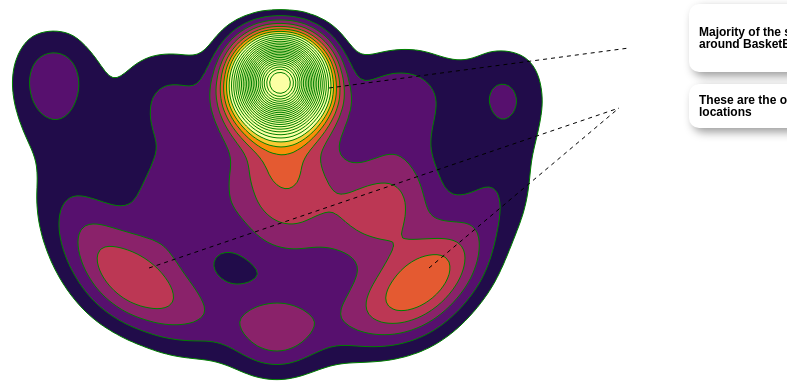
D3 v5 page, settled after 480 driven frames (8 s of simulated time); the page loaded 1 data file(s).


// ── ScoreChart.js
async function init() {
var data = await d3.csv('nba_savantGSW1819.csv');

var shot_xScale = d3.scaleLinear()
                             .domain([-200, 200]);
var shot_yScale = d3.scaleLinear()
                             .domain([0,221]);

  const margin = { left: 50, right: 50, top: 50, bottom: 50 };

  //const innerWidth = 500 - margin.left - margin.right;
    //const innerHeight = 470 - margin.top - margin.bottom;

  /*  shot_xScale.range([margin.left, innerWidth])
               .nice();

    shot_yScale.range([margin.top, innerHeight])
               .nice(); */
			   
   shot_xScale.range([100, 500])
               .nice();

    shot_yScale.range([60,300])
               .nice();


var vardata = data.filter(function(d) 
{ 

        if (d["name"] == "Kevin Durant"){
                    return d;
                  } 

    }) 			   

contours = d3.contourDensity() // Build a contourDensity object
    .x(function(d,i) {return shot_xScale(+d.x);})
    .y(function(d,i) {return shot_yScale(+d.y);})
    //.size([500, 465])
	  .size([innerWidth, innerHeight])
    .bandwidth(24);

	// This sets how "tight" our contours are"

colour = d3.scaleSequential(d3.interpolateInferno)
    .domain([0,0.1]);



//	d3.select("svg").append("g").attr("transform","translate(" + 300 + "," + 100 + ")")
d3.select("svg")
    .selectAll("path")
    .data(contours(data)) 
    .enter()
    .append("path")
    .attr("class", "contour")
    .attr("stroke", "green")
    .attr("fill", function(d) {return colour(d.value);})
    .attr("d", d3.geoPath()); //
	
	
	


var shots = d3.select("svg").append("g").attr("transform","translate(" + 300 + "," + 100 + ")")
             .selectAll("g").data(data).enter().append("g").attr("class","shot")
              .attr("transform",function(d) { return "translate(" + d.x + "," + d.y + ")" ;
            })
            .on("mouseover" , function(d) {
              d3.select(this).raise()
              .append("text")
              .attr("class","playername")
              .text(d.name);
            } )
            .on("mouseout", function(d){
              d3.selectAll("text.playername").remove();
            })

           
				
				
				
				
    var players = d3.nest()
       .key(function(d) {return d.name;})
       .rollup(function(a) {return a.length;})
       .entries(data);

      
    var selector = d3.select("#selector");

    selector.selectAll("option")
            .data(players)
            .enter()
            .append("option")
            .text(function(d) {return d.key + ":" + d.value;})
            .attr("value", function(d){ return d.key;});

    selector.on("change", function(){
		
		shots.append("circle")
                .attr("r",2)
                .attr("fill" , function(d){
                  if (d.shot_made_flag == 1){
                    return "#fdb927";
                  }
                  else{
                    return "#fdb927";
                  }
                });
				
      d3.selectAll(".shot")
      .attr("opacity" , 1.0);

      var value = selector.property("value");
	  console.log(value);
      //if(value != "ALL"){
         d3.selectAll(".shot")
         .filter(function(d) { return d.name != value;})
         .attr("opacity", 0);
     // }

    });
	
	
	
	d3.select("#tooltip")
						.style("left",  950 + "px")
						.style("top",  360	 + "px")
						.select("#value")
						.text("Majority of the shots are taken around BasketBall Rim");

						//console.log(width/2);

					//Show the tooltip
					d3.select("#tooltip").classed("hidden", false);
					
   d3.select("#tooltiplc")
						.style("left",  950 + "px")
						.style("top",  440	 + "px")
						.select("#value")
						.text("These are the other preferred locations");

						//console.log(width/2);

					//Show the tooltip
					d3.select("#tooltiplc").classed("hidden", false); 

					
					
  d3.select("svg").append("g").attr("transform","translate(" + margin.left + "," + margin.top + ")")
.append("line")
.style("stroke" , "black")
.style("stroke-width", 1)
.style("stroke-dasharray", 4)
.attr("x1", shot_xScale(0) + "px" )
.attr("y1", shot_yScale(-30) + "px")
.attr("x2", 600 + "px")
.attr("y2", -10 + "px");

  d3.select("svg").append("g").attr("transform","translate(" + margin.left + "," + margin.top + ")")
.append("line")
.style("stroke" , "black")
.style("stroke-width", 1)
.style("stroke-dasharray", 4)
.attr("x1", shot_xScale(100) + "px" )
.attr("y1", shot_yScale(150) + "px")
.attr("x2", 590 + "px")
.attr("y2", 50 + "px");	


d3.select("svg").append("g").attr("transform","translate(" + margin.left + "," + margin.top + ")")
.append("line")
.style("stroke" , "black")
.style("stroke-width", 1)
.style("stroke-dasharray", 4)
.attr("x1", shot_xScale(-180) + "px" )
.attr("y1", shot_yScale(150) + "px")
.attr("x2", 590 + "px")
.attr("y2", 50 + "px");					


}

### data: nba_savantGSW1819.csv
name, team_name, game_date, season, espn_player_id, team_id, espn_game_id, period, minutes_remaining, seconds_remaining, shot_made_flag, action_type, shot_type, shot_distance, opponent, x, y, dribbles, touch_time, defender_name, defender_distance, shot_clock
JaVale McGee, Golden State Warriors, 1/23/2018, 2017, 3452, 1610612744, 400975445, 4, 1, 6, 1, Alley Oop Dunk Shot, 2PT Field Goal, 1, New York Knicks, -6, 13, 0, 0, , 0, 0
JaVale McGee, Golden State Warriors, 2/26/2018, 2017, 3452, 1610612744, 400975646, 3, 9, 25, 1, Alley Oop Dunk Shot, 2PT Field Goal, 1, New York Knicks, -1, 12, 0, 0, , 0, 0
Kevin Durant, Golden State Warriors, 12/3/2017, 2017, 3202, 1610612744, 400975086, 2, 1, 58, 1, Alley Oop Dunk Shot, 2PT Field Goal, 1, Miami Heat, -12, 1, 0, 0, , 0, 0
David West, Golden State Warriors, 12/27/2017, 2017, 2177, 1610612744, 400975260, 2, 10, 43, 1, Alley Oop Dunk Shot, 2PT Field Goal, 1, Utah Jazz, -10, 4, 0, 0, , 0, 0
Kevin Durant, Golden State Warriors, 1/13/2018, 2017, 3202, 1610612744, 400975377, 2, 1, 22, 1, Alley Oop Dunk Shot, 2PT Field Goal, 1, Toronto Raptors, 12, 5, 0, 0, , 0, 0
JaVale McGee, Golden State Warriors, 4/10/2018, 2017, 3452, 1610612744, 400975963, 3, 2, 50, 1, Alley Oop Dunk Shot, 2PT Field Goal, 2, Utah Jazz, -20, 13, 0, 0, , 0, 0
Jordan Bell, Golden State Warriors, 11/6/2017, 2017, , 1610612744, 400974899, 1, 1, 33, 1, Alley Oop Dunk Shot, 2PT Field Goal, 0, Miami Heat, 0, -1, 0, 0, , 0, 0
Damian Jones, Golden State Warriors, 3/25/2018, 2017, 3064559, 1610612744, 400975848, 4, 5, 7, 1, Alley Oop Dunk Shot, 2PT Field Goal, 1, Utah Jazz, -1, 16, 0, 0, , 0, 0
Jordan Bell, Golden State Warriors, 12/30/2017, 2017, , 1610612744, 400975281, 3, 5, 50, 1, Alley Oop Dunk Shot, 2PT Field Goal, 1, Memphis Grizzlies, -5, 9, 0, 0, , 0, 0
Kevin Durant, Golden State Warriors, 1/30/2018, 2017, 3202, 1610612744, 400975497, 3, 10, 45, 1, Alley Oop Dunk Shot, 2PT Field Goal, 1, Utah Jazz, 14, 7, 0, 0, , 0, 0
Andre Iguodala, Golden State Warriors, 4/16/2018, 2017, 2386, 1610612744, 401029446, 4, 2, 48, 1, Alley Oop Dunk Shot, 2PT Field Goal, 0, San Antonio Spurs, 0, 8, 0, 0, , 0, 0
Jordan Bell, Golden State Warriors, 1/10/2018, 2017, , 1610612744, 400975359, 2, 5, 16, 1, Alley Oop Dunk Shot, 2PT Field Goal, 2, Los Angeles Clippers, 6, 21, 0, 0, , 0, 0
JaVale McGee, Golden State Warriors, 4/16/2018, 2017, 3452, 1610612744, 401029446, 3, 11, 35, 1, Alley Oop Dunk Shot, 2PT Field Goal, 1, San Antonio Spurs, 4, 11, 0, 0, , 0, 0
Kevin Durant, Golden State Warriors, 2/3/2018, 2017, 3202, 1610612744, 400975528, 2, 4, 33, 1, Alley Oop Dunk Shot, 2PT Field Goal, 1, Denver Nuggets, -6, 14, 0, 0, , 0, 0
JaVale McGee, Golden State Warriors, 4/16/2018, 2017, 3452, 1610612744, 401029446, 2, 2, 48, 1, Alley Oop Dunk Shot, 2PT Field Goal, 1, San Antonio Spurs, -15, 8, 0, 0, , 0, 0
Kevin Durant, Golden State Warriors, 1/12/2018, 2017, 3202, 1610612744, 400975368, 1, 6, 16, 1, Alley Oop Dunk Shot, 2PT Field Goal, 0, Milwaukee Bucks, -5, 6, 0, 0, , 0, 0
JaVale McGee, Golden State Warriors, 4/5/2018, 2017, 3452, 1610612744, 400975921, 3, 10, 40, 1, Alley Oop Dunk Shot, 2PT Field Goal, 0, Indiana Pacers, 3, 0, 0, 0, , 0, 0
Kevon Looney, Golden State Warriors, 5/4/2018, 2017, 3155535, 1610612744, 401031646, 3, 6, 3, 1, Alley Oop Dunk Shot, 2PT Field Goal, 1, New Orleans Pelicans, 5, 13, 0, 0, , 0, 0
JaVale McGee, Golden State Warriors, 2/2/2018, 2017, 3452, 1610612744, 400975520, 1, 2, 27, 1, Alley Oop Dunk Shot, 2PT Field Goal, 18, Sacramento Kings, -105, 154, 0, 0, , 0, 0
Jordan Bell, Golden State Warriors, 11/24/2017, 2017, , 1610612744, 400975027, 1, 9, 7, 1, Alley Oop Dunk Shot, 2PT Field Goal, 1, Chicago Bulls, -2, 17, 0, 0, , 0, 0
JaVale McGee, Golden State Warriors, 2/2/2018, 2017, 3452, 1610612744, 400975520, 2, 7, 55, 1, Alley Oop Dunk Shot, 2PT Field Goal, 1, Sacramento Kings, 5, 18, 0, 0, , 0, 0
JaVale McGee, Golden State Warriors, 3/31/2018, 2017, 3452, 1610612744, 400975888, 1, 9, 42, 1, Alley Oop Dunk Shot, 2PT Field Goal, 1, Sacramento Kings, -2, 18, 0, 0, , 0, 0
JaVale McGee, Golden State Warriors, 11/27/2017, 2017, 3452, 1610612744, 400975047, 3, 4, 4, 1, Alley Oop Dunk Shot, 2PT Field Goal, 1, Sacramento Kings, 7, 16, 0, 0, , 0, 0
JaVale McGee, Golden State Warriors, 1/30/2018, 2017, 3452, 1610612744, 400975497, 1, 3, 12, 1, Alley Oop Dunk Shot, 2PT Field Goal, 2, Utah Jazz, 19, 15, 0, 0, , 0, 0
JaVale McGee, Golden State Warriors, 4/5/2018, 2017, 3452, 1610612744, 400975921, 1, 6, 12, 1, Alley Oop Dunk Shot, 2PT Field Goal, 2, Indiana Pacers, -5, 20, 0, 0, , 0, 0
Andre Iguodala, Golden State Warriors, 5/1/2018, 2017, 2386, 1610612744, 401031645, 3, 8, 47, 1, Alley Oop Dunk Shot, 2PT Field Goal, 0, New Orleans Pelicans, 5, 4, 0, 0, , 0, 0
Shaun Livingston, Golden State Warriors, 3/29/2018, 2017, 2393, 1610612744, 400975874, 2, 5, 43, 1, Alley Oop Dunk Shot, 2PT Field Goal, 2, Milwaukee Bucks, -5, 27, 0, 0, , 0, 0
Klay Thompson, Golden State Warriors, 1/27/2018, 2017, 6475, 1610612744, 400975474, 2, 10, 2, 1, Alley Oop Dunk Shot, 2PT Field Goal, 0, Boston Celtics, 6, -2, 0, 0, , 0, 0
JaVale McGee, Golden State Warriors, 12/6/2017, 2017, 3452, 1610612744, 400975109, 3, 3, 9, 1, Alley Oop Dunk Shot, 2PT Field Goal, 0, Charlotte Hornets, 0, 8, 0, 0, , 0, 0
Damian Jones, Golden State Warriors, 4/3/2018, 2017, 3064559, 1610612744, 400975909, 4, 1, 5, 1, Alley Oop Dunk Shot, 2PT Field Goal, 0, Oklahoma City Thunder, -2, 1, 0, 0, , 0, 0
Andre Iguodala, Golden State Warriors, 4/24/2018, 2017, 2386, 1610612744, 401029456, 1, 4, 38, 1, Alley Oop Dunk Shot, 2PT Field Goal, 0, San Antonio Spurs, -8, 4, 0, 0, , 0, 0
JaVale McGee, Golden State Warriors, 1/30/2018, 2017, 3452, 1610612744, 400975497, 1, 1, 9, 1, Alley Oop Dunk Shot, 2PT Field Goal, 3, Utah Jazz, 11, 31, 0, 0, , 0, 0
JaVale McGee, Golden State Warriors, 4/14/2018, 2017, 3452, 1610612744, 401029441, 1, 8, 31, 1, Alley Oop Dunk Shot, 2PT Field Goal, 0, San Antonio Spurs, 3, 6, 0, 0, , 0, 0
Damian Jones, Golden State Warriors, 4/3/2018, 2017, 3064559, 1610612744, 400975909, 2, 2, 40, 1, Alley Oop Dunk Shot, 2PT Field Goal, 0, Oklahoma City Thunder, 5, 7, 0, 0, , 0, 0
… [head cut at 6 KiB]